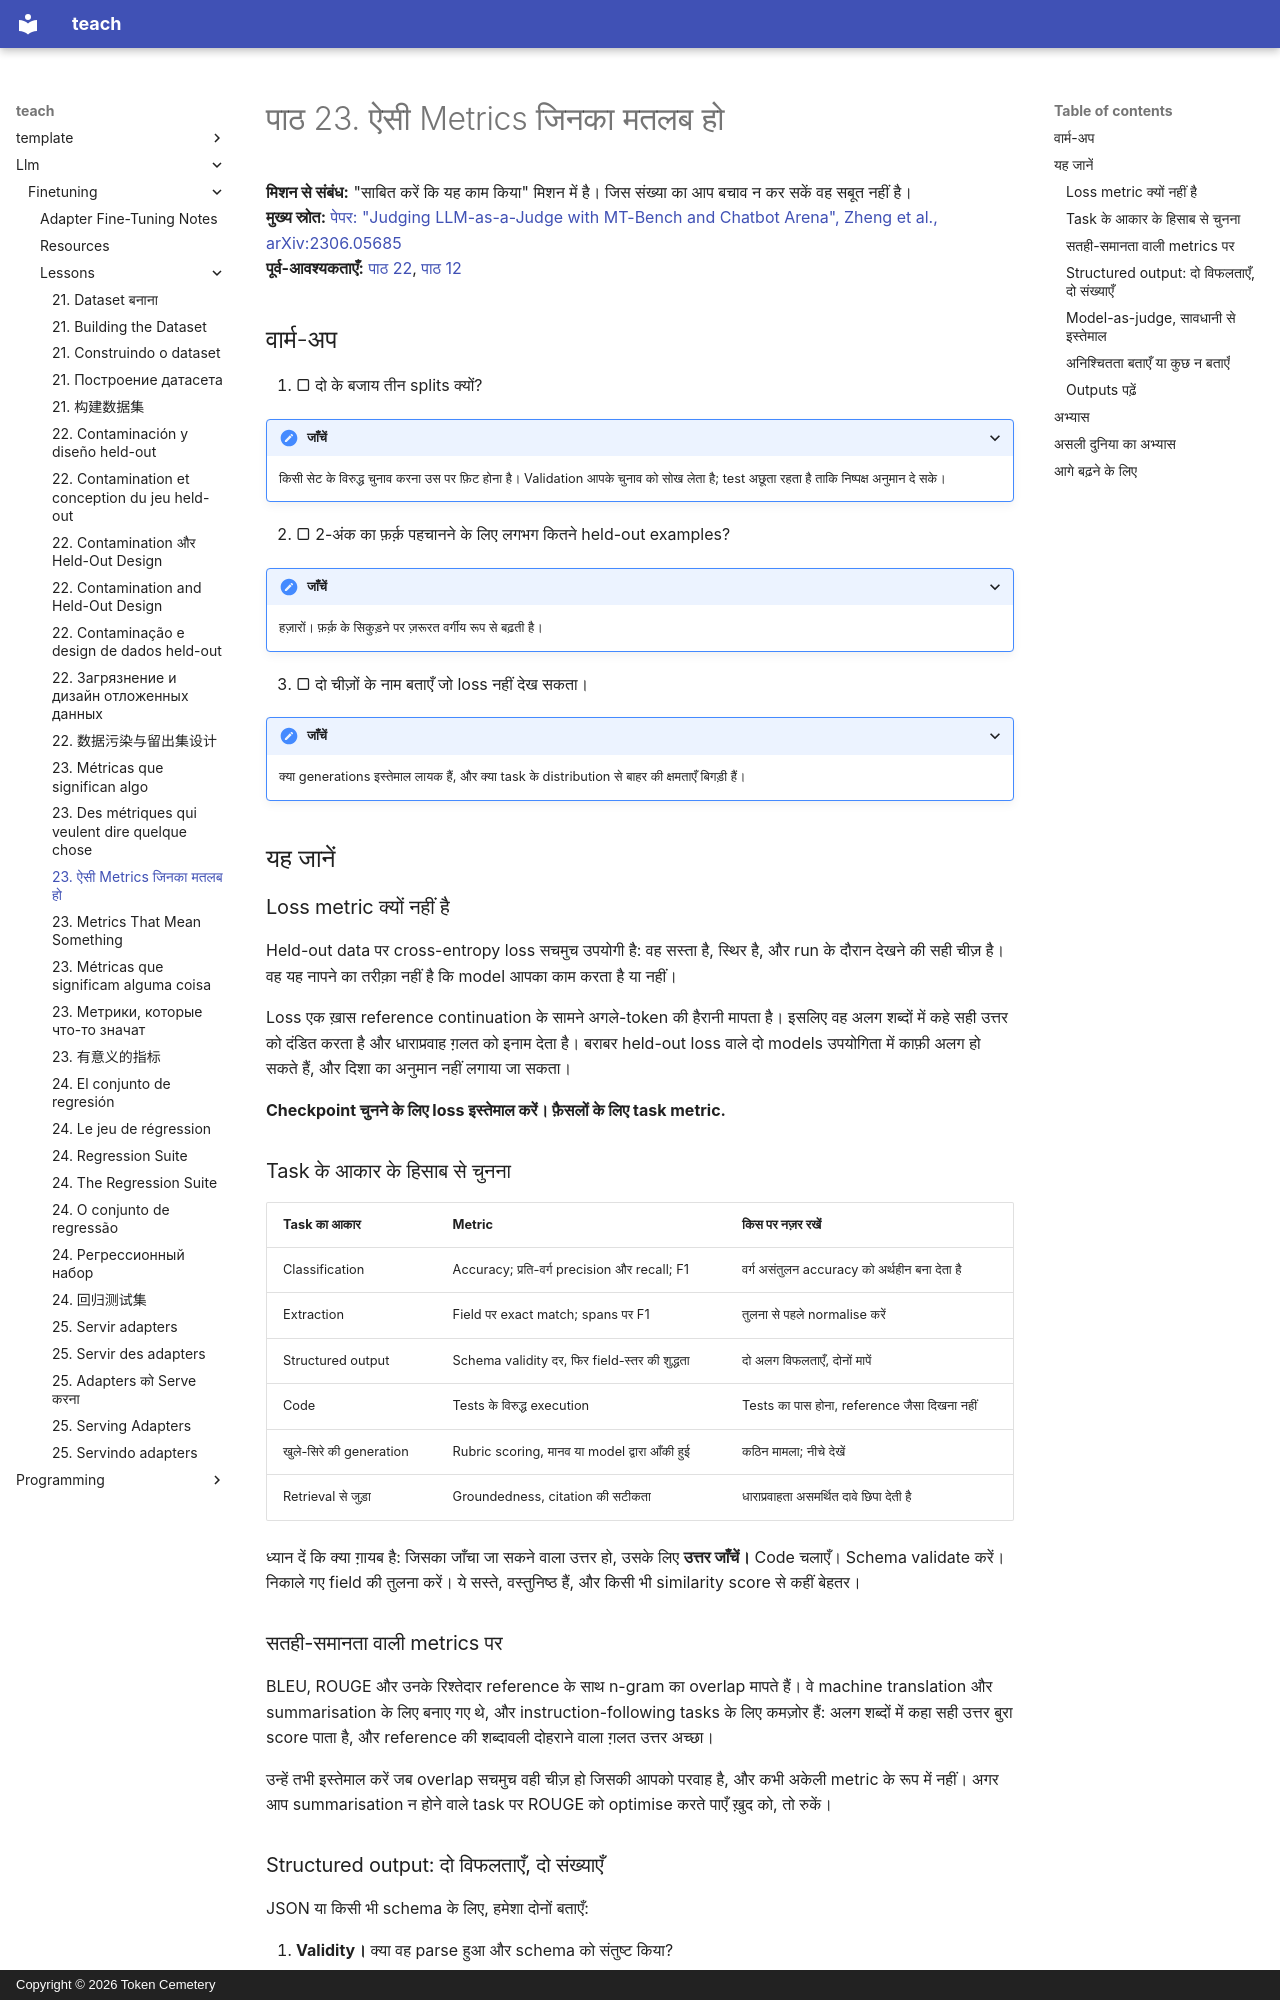

repository: TokenCemetery/teach · page: llm/finetuning/lessons/0023-metrics-that-mean-something.hi/index.html · generator: mkdocs · copyright: Copyright © 2026 Token Cemetery

---
title: "23. ऐसी Metrics जिनका मतलब हो"
description: "Loss checkpoints चुनता है; task metrics फ़ैसले लेती हैं"
type: lesson
---

# पाठ 23. ऐसी Metrics जिनका मतलब हो

**मिशन से संबंध:** "साबित करें कि यह काम किया" मिशन में है। जिस संख्या का आप बचाव न कर सकें वह सबूत नहीं है।
**मुख्य स्रोत:** [पेपर: "Judging LLM-as-a-Judge with MT-Bench and Chatbot Arena", Zheng et al., arXiv:2306.05685](https://arxiv.org/abs/2306.05685)
**पूर्व-आवश्यकताएँ:** [पाठ 22](0022-contamination-and-held-out-design.md), [पाठ 12](0012-reading-a-training-run.md)

## वार्म-अप

1. ▢ दो के बजाय तीन splits क्यों?

<details markdown="1"><summary>जाँचें</summary>

किसी सेट के विरुद्ध चुनाव करना उस पर फ़िट होना है। Validation आपके चुनाव को सोख लेता है; test अछूता रहता है ताकि निष्पक्ष अनुमान दे सके।

</details>

2. ▢ 2-अंक का फ़र्क़ पहचानने के लिए लगभग कितने held-out examples?

<details markdown="1"><summary>जाँचें</summary>

हज़ारों। फ़र्क़ के सिकुड़ने पर ज़रूरत वर्गीय रूप से बढ़ती है।

</details>

3. ▢ दो चीज़ों के नाम बताएँ जो loss नहीं देख सकता।

<details markdown="1"><summary>जाँचें</summary>

क्या generations इस्तेमाल लायक हैं, और क्या task के distribution से बाहर की क्षमताएँ बिगड़ी हैं।

</details>

## यह जानें

### Loss metric क्यों नहीं है

Held-out data पर cross-entropy loss सचमुच उपयोगी है: वह सस्ता है, स्थिर है, और run के दौरान देखने की सही चीज़ है। वह यह नापने का तरीक़ा नहीं है कि model आपका काम करता है या नहीं।

Loss एक ख़ास reference continuation के सामने अगले-token की हैरानी मापता है। इसलिए वह अलग शब्दों में कहे सही उत्तर को दंडित करता है और धाराप्रवाह ग़लत को इनाम देता है। बराबर held-out loss वाले दो models उपयोगिता में काफ़ी अलग हो सकते हैं, और दिशा का अनुमान नहीं लगाया जा सकता।

**Checkpoint चुनने के लिए loss इस्तेमाल करें। फ़ैसलों के लिए task metric.**

### Task के आकार के हिसाब से चुनना

| Task का आकार | Metric | किस पर नज़र रखें |
|---|---|---|
| Classification | Accuracy; प्रति-वर्ग precision और recall; F1 | वर्ग असंतुलन accuracy को अर्थहीन बना देता है |
| Extraction | Field पर exact match; spans पर F1 | तुलना से पहले normalise करें |
| Structured output | Schema validity दर, फिर field-स्तर की शुद्धता | दो अलग विफलताएँ, दोनों मापें |
| Code | Tests के विरुद्ध execution | Tests का पास होना, reference जैसा दिखना नहीं |
| खुले-सिरे की generation | Rubric scoring, मानव या model द्वारा आँकी हुई | कठिन मामला; नीचे देखें |
| Retrieval से जुड़ा | Groundedness, citation की सटीकता | धाराप्रवाहता असमर्थित दावे छिपा देती है |

ध्यान दें कि क्या ग़ायब है: जिसका जाँचा जा सकने वाला उत्तर हो, उसके लिए **उत्तर जाँचें।** Code चलाएँ। Schema validate करें। निकाले गए field की तुलना करें। ये सस्ते, वस्तुनिष्ठ हैं, और किसी भी similarity score से कहीं बेहतर।

### सतही-समानता वाली metrics पर

BLEU, ROUGE और उनके रिश्तेदार reference के साथ n-gram का overlap मापते हैं। वे machine translation और summarisation के लिए बनाए गए थे, और instruction-following tasks के लिए कमज़ोर हैं: अलग शब्दों में कहा सही उत्तर बुरा score पाता है, और reference की शब्दावली दोहराने वाला ग़लत उत्तर अच्छा।

उन्हें तभी इस्तेमाल करें जब overlap सचमुच वही चीज़ हो जिसकी आपको परवाह है, और कभी अकेली metric के रूप में नहीं। अगर आप summarisation न होने वाले task पर ROUGE को optimise करते पाएँ ख़ुद को, तो रुकें।

### Structured output: दो विफलताएँ, दो संख्याएँ

JSON या किसी भी schema के लिए, हमेशा दोनों बताएँ:

1. **Validity।** क्या वह parse हुआ और schema को संतुष्ट किया?
2. **शुद्धता।** यह मानते हुए कि वह parse हुआ, क्या values सही हैं?

इन्हें मिला देना छिपा देता है कि आपको कौन-सी समस्या है। 99% validity और 60% शुद्धता वाले model को बेहतर data चाहिए। 60% validity और 95% शुद्धता वाले को format training चाहिए, या serving के समय constrained decoding, जो बिना retraining के समस्या मिटा सकती है।
